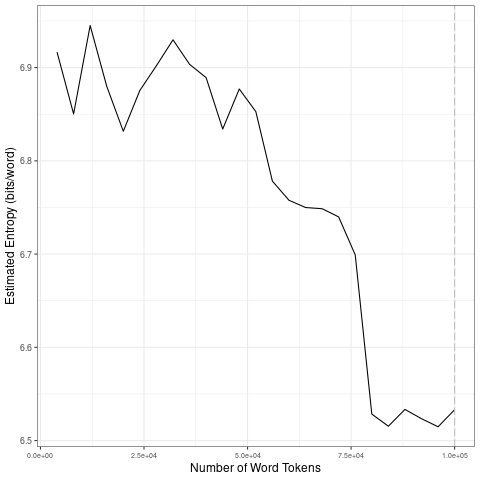

Source data for this figure (header and first rows):
file, entropy.Corpus.Size, entropy.Entropy, sd.Corpus.Size, sd.SD
data/2021_by_en/2021-11-17_tokens_1-gram…, 4000, 6.917, 20000, 0.04659
data/2021_by_en/2021-11-17_tokens_1-gram…, 8000, 6.85, 40000, 0.02013
data/2021_by_en/2021-11-17_tokens_1-gram…, 12000, 6.945, 60000, 0.05039
data/2021_by_en/2021-11-17_tokens_1-gram…, 16000, 6.88, 80000, 0.09442
data/2021_by_en/2021-11-17_tokens_1-gram…, 20000, 6.832, 1e+05, 0.009101
data/2021_by_en/2021-11-17_tokens_1-gram…, 24000, 6.876, 20000, 0.04659
data/2021_by_en/2021-11-17_tokens_1-gram…, 28000, 6.902, 40000, 0.02013
data/2021_by_en/2021-11-17_tokens_1-gram…, 32000, 6.93, 60000, 0.05039
data/2021_by_en/2021-11-17_tokens_1-gram…, 36000, 6.904, 80000, 0.09442
data/2021_by_en/2021-11-17_tokens_1-gram…, 40000, 6.889, 1e+05, 0.009101
data/2021_by_en/2021-11-17_tokens_1-gram…, 44000, 6.834, 20000, 0.04659
data/2021_by_en/2021-11-17_tokens_1-gram…, 48000, 6.877, 40000, 0.02013
data/2021_by_en/2021-11-17_tokens_1-gram…, 52000, 6.853, 60000, 0.05039
data/2021_by_en/2021-11-17_tokens_1-gram…, 56000, 6.778, 80000, 0.09442
data/2021_by_en/2021-11-17_tokens_1-gram…, 60000, 6.758, 1e+05, 0.009101
data/2021_by_en/2021-11-17_tokens_1-gram…, 64000, 6.75, 20000, 0.04659
data/2021_by_en/2021-11-17_tokens_1-gram…, 68000, 6.749, 40000, 0.02013
data/2021_by_en/2021-11-17_tokens_1-gram…, 72000, 6.74, 60000, 0.05039
data/2021_by_en/2021-11-17_tokens_1-gram…, 76000, 6.699, 80000, 0.09442
data/2021_by_en/2021-11-17_tokens_1-gram…, 80000, 6.528, 1e+05, 0.009101
data/2021_by_en/2021-11-17_tokens_1-gram…, 84000, 6.515, 20000, 0.04659
data/2021_by_en/2021-11-17_tokens_1-gram…, 88000, 6.533, 40000, 0.02013
data/2021_by_en/2021-11-17_tokens_1-gram…, 92000, 6.523, 60000, 0.05039
data/2021_by_en/2021-11-17_tokens_1-gram…, 96000, 6.515, 80000, 0.09442
data/2021_by_en/2021-11-17_tokens_1-gram…, 1e+05, 6.533, 1e+05, 0.009101
